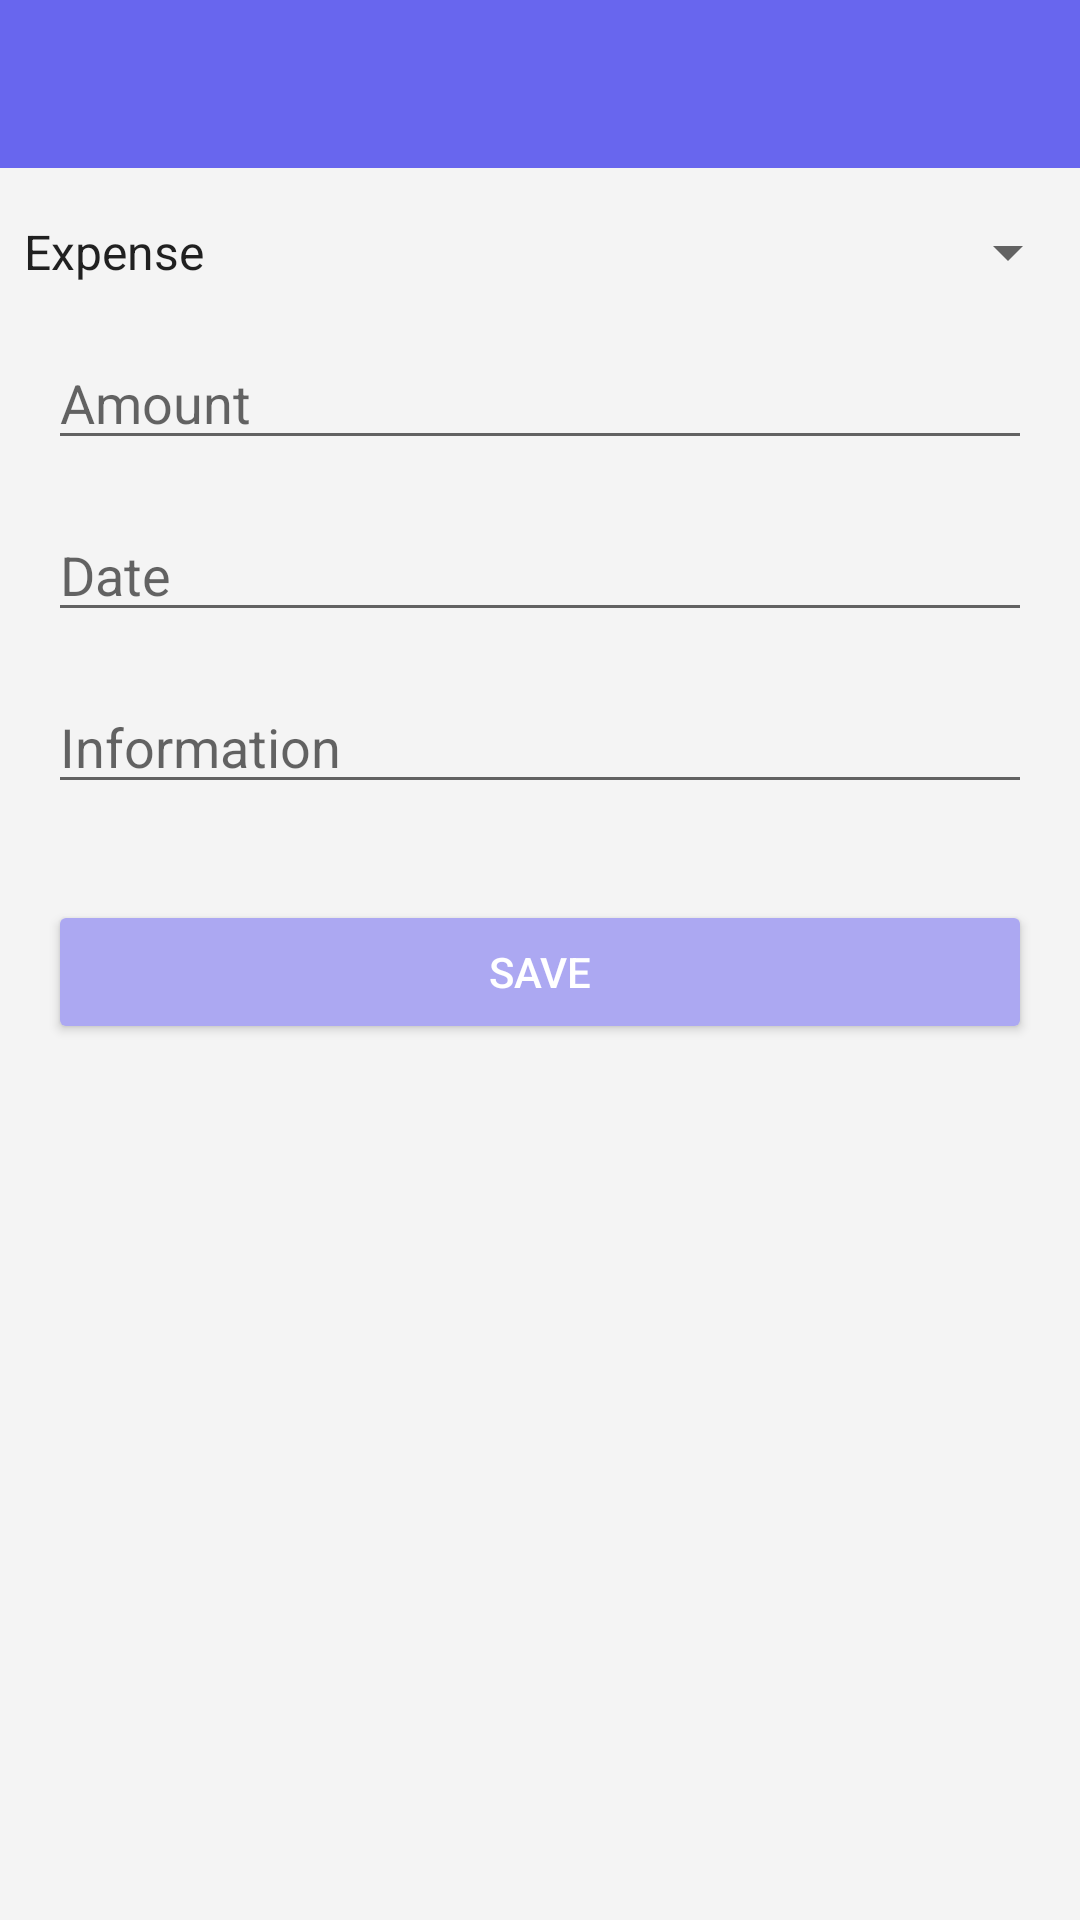

Here is an Android app screen rendered from its layout file. Give the layout XML and the strings, colors and styles it references.
<!-- AndroidManifest.xml: application theme Theme.DailyCashFlow -->
<!-- res/layout/activity_add_cashflow.xml -->
<?xml version="1.0" encoding="utf-8"?>
<androidx.constraintlayout.widget.ConstraintLayout xmlns:android="http://schemas.android.com/apk/res/android"
    xmlns:app="http://schemas.android.com/apk/res-auto"
    xmlns:tools="http://schemas.android.com/tools"
    android:layout_width="match_parent"
    android:layout_height="match_parent"
    tools:context=".ui.addcashflow.AddCashFlowActivity">

    
    <androidx.appcompat.widget.Toolbar
        android:id="@+id/toolbar"
        android:layout_width="0dp"
        android:layout_height="wrap_content"
        app:layout_constraintTop_toTopOf="parent"
        app:layout_constraintStart_toStartOf="parent"
        app:layout_constraintEnd_toEndOf="parent"
        android:background="?android:attr/colorPrimary"
        android:title="Add CashFlow"
        android:titleTextColor="@android:color/white" />

    
    <Spinner
        android:id="@+id/spinnerType"
        android:layout_width="0dp"
        android:layout_height="wrap_content"
        app:layout_constraintTop_toBottomOf="@id/toolbar"
        app:layout_constraintStart_toStartOf="parent"
        app:layout_constraintEnd_toEndOf="parent"
        android:layout_marginTop="16dp"
        android:entries="@array/list_type"/>

    
    <Spinner
        android:id="@+id/spinnerCategory"
        android:layout_width="0dp"
        android:layout_height="wrap_content"
        app:layout_constraintTop_toBottomOf="@id/spinnerType"
        app:layout_constraintStart_toStartOf="parent"
        app:layout_constraintEnd_toEndOf="parent"
        android:layout_marginTop="16dp"
        android:visibility="gone"/>

    
    <com.google.android.material.textfield.TextInputEditText
        android:id="@+id/edAmount"
        android:layout_width="0dp"
        android:layout_height="wrap_content"
        android:layout_marginStart="16dp"
        android:layout_marginTop="16dp"
        android:layout_marginEnd="16dp"
        android:hint="Amount"
        android:inputType="numberDecimal"
        app:layout_constraintEnd_toEndOf="parent"
        app:layout_constraintStart_toStartOf="parent"
        app:layout_constraintTop_toBottomOf="@id/spinnerCategory" />

    
    <com.google.android.material.textfield.TextInputEditText
        android:id="@+id/edDate"
        android:layout_width="0dp"
        android:layout_height="wrap_content"
        android:layout_marginStart="16dp"
        android:layout_marginTop="16dp"
        android:layout_marginEnd="16dp"
        android:clickable="true"
        android:focusable="false"
        android:hint="Date"
        app:layout_constraintEnd_toEndOf="parent"
        app:layout_constraintStart_toStartOf="parent"
        app:layout_constraintTop_toBottomOf="@id/edAmount" />

    
    <com.google.android.material.textfield.TextInputEditText
        android:id="@+id/edInformation"
        android:layout_width="0dp"
        android:layout_height="wrap_content"
        android:layout_marginStart="16dp"
        android:layout_marginTop="16dp"
        android:layout_marginEnd="16dp"
        android:hint="Information"
        app:layout_constraintEnd_toEndOf="parent"
        app:layout_constraintStart_toStartOf="parent"
        app:layout_constraintTop_toBottomOf="@id/edDate" />

    
    <Button
        android:id="@+id/btnSave"
        android:layout_width="0dp"
        android:layout_height="wrap_content"
        android:layout_marginStart="16dp"
        android:layout_marginTop="32dp"
        android:layout_marginEnd="16dp"
        android:backgroundTint="@color/colorAccent"
        android:text="Save"
        android:textColor="@android:color/white"
        app:layout_constraintEnd_toEndOf="parent"
        app:layout_constraintStart_toStartOf="parent"
        app:layout_constraintTop_toBottomOf="@id/edInformation" />

</androidx.constraintlayout.widget.ConstraintLayout>
<!-- resources referenced by this layout -->
<resources>
  <string-array name="list_type">
          <item>Expense</item>
          <item>Income</item>
      </string-array>
  <color name="colorAccent">#ACA8F2</color>
  <style name="Theme.DailyCashFlow" parent="Theme.MaterialComponents.DayNight.DarkActionBar">
          
          <item name="colorPrimary">@color/colorPrimary</item>
          <item name="colorPrimaryVariant">@color/colorPrimary</item>
          <item name="colorOnPrimary">@color/white</item>
  
          <item name="colorOnSecondary">@color/black</item>
          
          <item name="android:statusBarColor">?attr/colorPrimaryVariant</item>
          <item name="android:windowBackground">@color/background</item>
          <item name="android:colorBackground">@color/background</item>
          
      </style>
  <color name="colorPrimary">#6866EE</color>
  <color name="white">#FFFFFFFF</color>
  <color name="black">#FF000000</color>
  <color name="background">#F4F4F4</color>
</resources>
